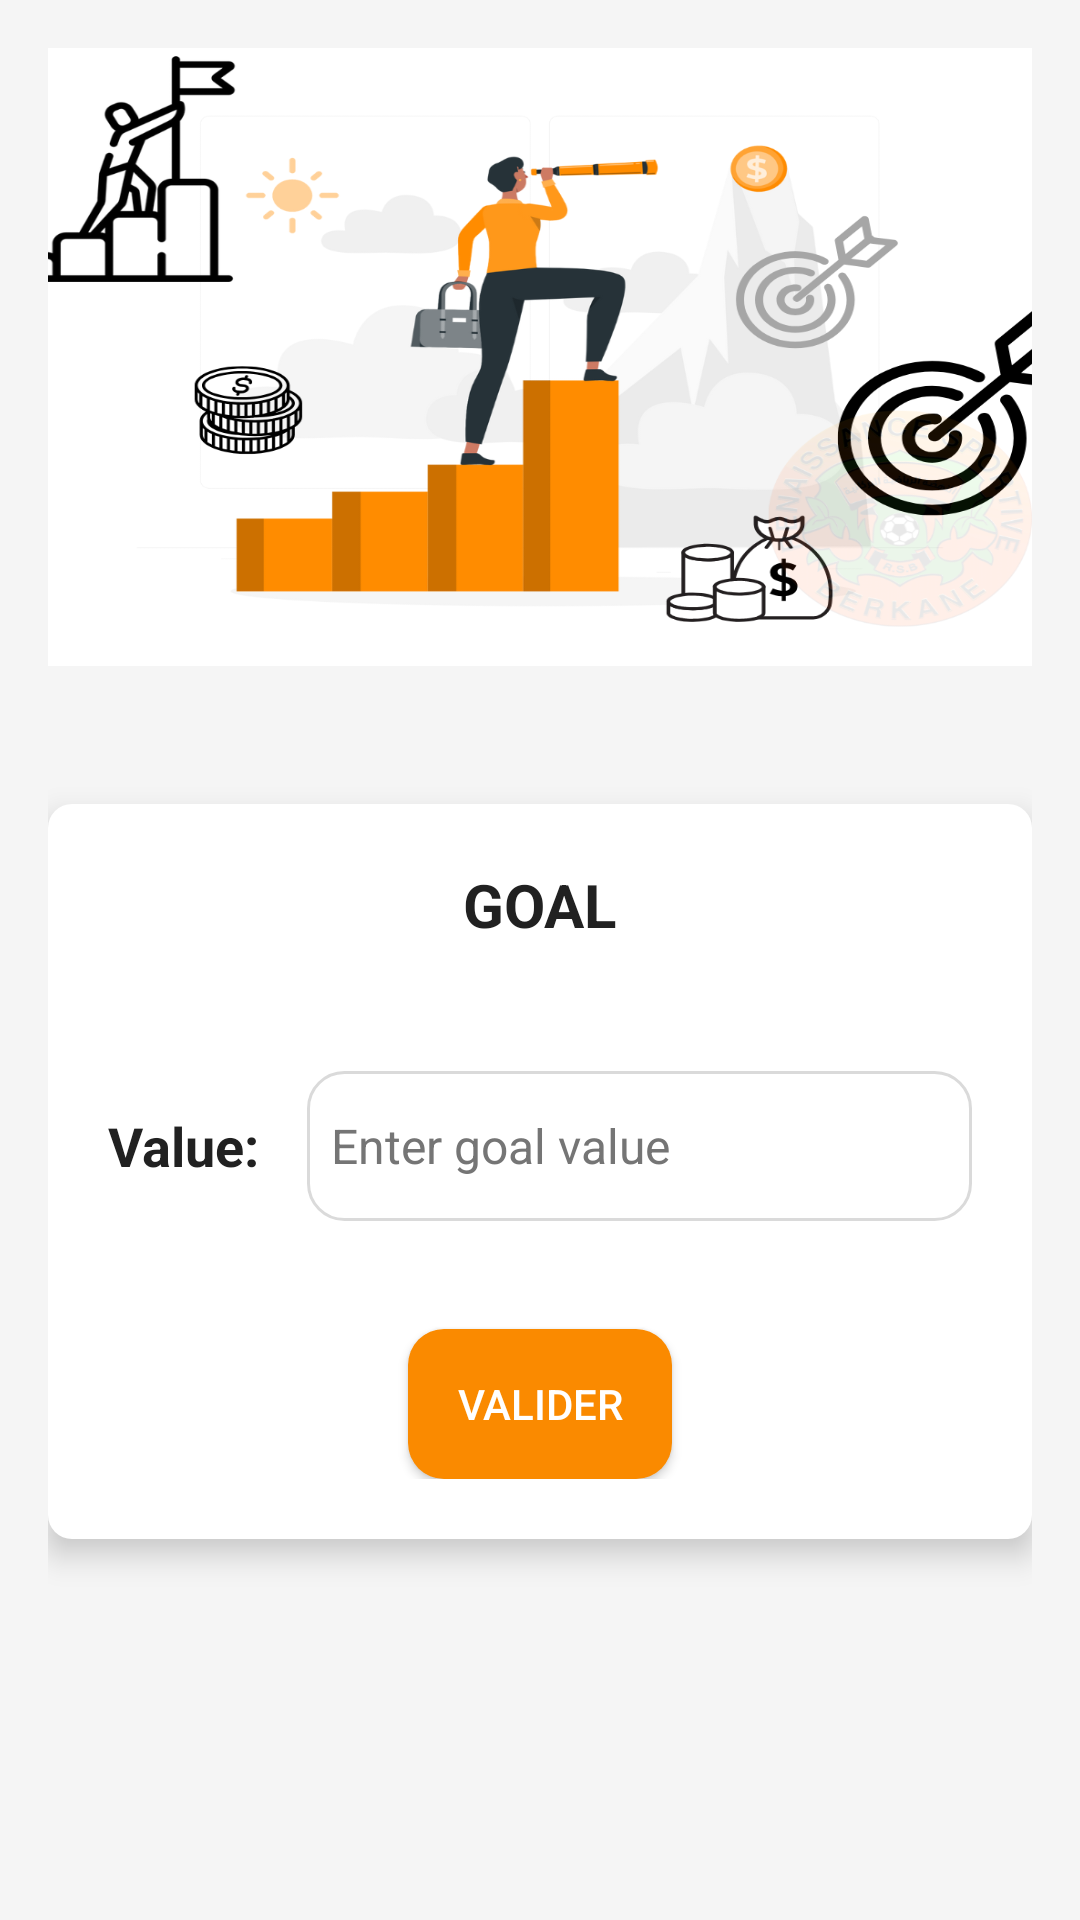

Android layout source for this screen:
<!-- AndroidManifest.xml: application theme Theme.JiBi -->
<!-- res/layout/fragment_goal.xml -->
<?xml version="1.0" encoding="utf-8"?>
<ScrollView xmlns:android="http://schemas.android.com/apk/res/android"
    xmlns:app="http://schemas.android.com/apk/res-auto"
    android:layout_width="match_parent"
    android:layout_height="match_parent"
    android:fillViewport="true"
    android:padding="16dp"
    android:background="@color/background_color">

    <LinearLayout
        android:layout_width="match_parent"
        android:layout_height="wrap_content"
        android:orientation="vertical">

        
        <LinearLayout
            android:layout_width="match_parent"
            android:layout_height="206dp"
            android:layout_marginBottom="16dp"
            android:background="@drawable/image_goal"
            android:elevation="6dp"
            android:orientation="vertical"
            android:padding="20dp">
            
        </LinearLayout>

        
        <LinearLayout
            android:layout_width="match_parent"
            android:layout_height="wrap_content"
            android:orientation="vertical"
            android:layout_marginTop="30dp"
            android:background="@drawable/card_background"
            android:padding="20dp"
            android:elevation="6dp"
            android:layout_marginBottom="16dp">

            <TextView
                android:layout_width="wrap_content"
                android:layout_height="wrap_content"
                android:text="GOAL"
                android:textSize="20sp"
                android:textStyle="bold"
                android:textColor="@color/primary_text"
                android:layout_marginBottom="12dp"
                android:layout_gravity="center" />

            
            <LinearLayout
                android:layout_width="match_parent"
                android:layout_height="wrap_content"
                android:orientation="horizontal"
                android:layout_marginTop="30dp"
                android:layout_marginBottom="16dp">

                <TextView
                    android:layout_width="wrap_content"
                    android:layout_height="wrap_content"
                    android:text="Value:"
                    android:textSize="18sp"
                    android:textStyle="bold"
                    android:textColor="@color/primary_text"
                    android:layout_gravity="center" />

                <EditText
                    android:id="@+id/input_goal"
                    android:layout_width="0dp"
                    android:layout_height="50dp"
                    android:layout_weight="1"
                    android:layout_marginLeft="16dp"
                    android:background="@drawable/input_frame"
                    android:fontFamily="sans-serif"
                    android:hint="Enter goal value"
                    android:inputType="numberDecimal"
                    android:padding="8dp"
                    android:textColor="#000"
                    android:textColorHint="#757575"
                    android:textSize="16sp" />
            </LinearLayout>

            
            <Button
                android:id="@+id/button_validate_goal"
                android:layout_width="wrap_content"
                android:layout_height="50dp"
                android:elevation="4dp"
                android:background="@drawable/button_style_goal"
                android:fontFamily="sans-serif-medium"
                android:layout_marginTop="20dp"
                android:text="Valider"
                android:layout_gravity="center"
                android:textColor="#FFFFFF" />
        </LinearLayout>

    </LinearLayout>
</ScrollView>
<!-- resources referenced by this layout -->
<resources>
  <color name="background_color">#F5F5F5</color>
  <color name="primary_text">#212121</color>
  <!-- drawable button_style_goal (drawable) -->
  <?xml version="1.0" encoding="utf-8"?>
  <selector xmlns:android="http://schemas.android.com/apk/res/android">
      
      <item android:state_pressed="true">
          <shape>
              <solid android:color="#4C2F04" /> 
              <corners android:radius="12dp" /> 
          </shape>
      </item>
  
      
      <item>
          <shape>
              <solid android:color="#FA8A00" /> 
              <corners android:radius="12dp" />
          </shape>
      </item>
  </selector>
  <!-- drawable card_background (drawable) -->
  <?xml version="1.0" encoding="utf-8"?>
  <shape xmlns:android="http://schemas.android.com/apk/res/android">
      <solid android:color="#FFFFFF" />
      <corners android:radius="8dp" />
      <elevation android:shadowColor="#B0B0B0" android:height="4dp" />
  </shape>
  <!-- drawable image_goal: png bitmap (drawable, 211480 bytes) -->
  <!-- drawable input_frame (drawable) -->
  <?xml version="1.0" encoding="utf-8"?>
  <shape xmlns:android="http://schemas.android.com/apk/res/android">
      
      <solid android:color="#FFFFFF" />
  
      
      <corners android:radius="12dp" />
  
      
      <stroke android:width="1dp" android:color="#DADADA" />
  </shape>
  <style name="Theme.JiBi" parent="Base.Theme.JiBi" />
  <style name="Base.Theme.JiBi" parent="Theme.Material3.DayNight.NoActionBar">
          
          
      </style>
</resources>
